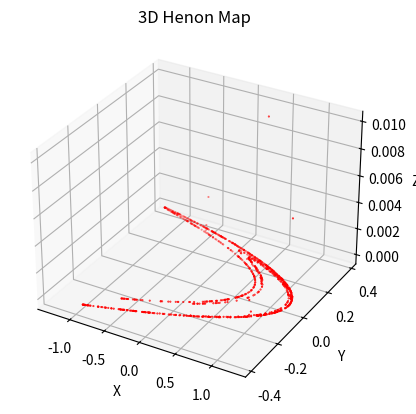

Reproduce this figure in Python.
import numpy as np
import matplotlib.pyplot as plt
from mpl_toolkits.mplot3d import Axes3D

def henon_map(x, y, z, a=1.4, b=0.3):
    new_x = 1 - a * x**2 + y
    new_y = b * x
    new_z = 0.5 * z
    return new_x, new_y, new_z

def generate_henon_map_trajectory(iterations, initial_values):
    trajectory = np.zeros((iterations, 3))
    x, y, z = initial_values

    for i in range(iterations):
        trajectory[i, :] = [x, y, z]
        x, y, z = henon_map(x, y, z)

    return trajectory

def plot_henon_map(trajectory):
    fig = plt.figure()
    ax = fig.add_subplot(111, projection='3d')
    ax.scatter(trajectory[:, 0], trajectory[:, 1], trajectory[:, 2], s=1, c='r', marker='.')
    ax.set_xlabel('X')
    ax.set_ylabel('Y')
    ax.set_zlabel('Z')
    ax.set_title('3D Henon Map')
    plt.show()

iterations = 1000
initial_values = (0.4, 0.3, 0.01)

henon_trajectory = generate_henon_map_trajectory(iterations, initial_values)
plot_henon_map(henon_trajectory)

